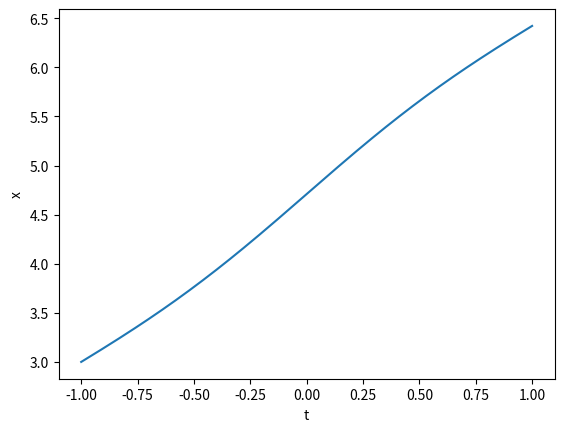

Python code for this plot:
from math import cos
from math import sin
import matplotlib.pyplot as plt

n = 200
h = 0.01
t = -1
x = 3
T = [t]
X = [x]

for i in range(n):
    x_1 = cos(t) - sin(x) + t ** 2
    x_2 = -sin(t) - x_1 * cos(x) + 2 * t
    x_3 = -cos(t) - x_2 * cos(x) - (x_1 ** 2) * sin(x) + 2
    x_4 = sin(t) + ((x_1 ** 3) - x_3) * cos(x) + 3 * x_1 * x_2 * sin(x)

    x = x + x_1 * h + x_2 * (h ** 2) / 2 + x_3 * (h ** 3) / 6 + x_4 * (h ** 4) / 24
    t = t + h
    X.append(x)
    T.append(t)

plt.plot(T, X)
plt.xlabel('t')
plt.ylabel('x')
plt.show()
